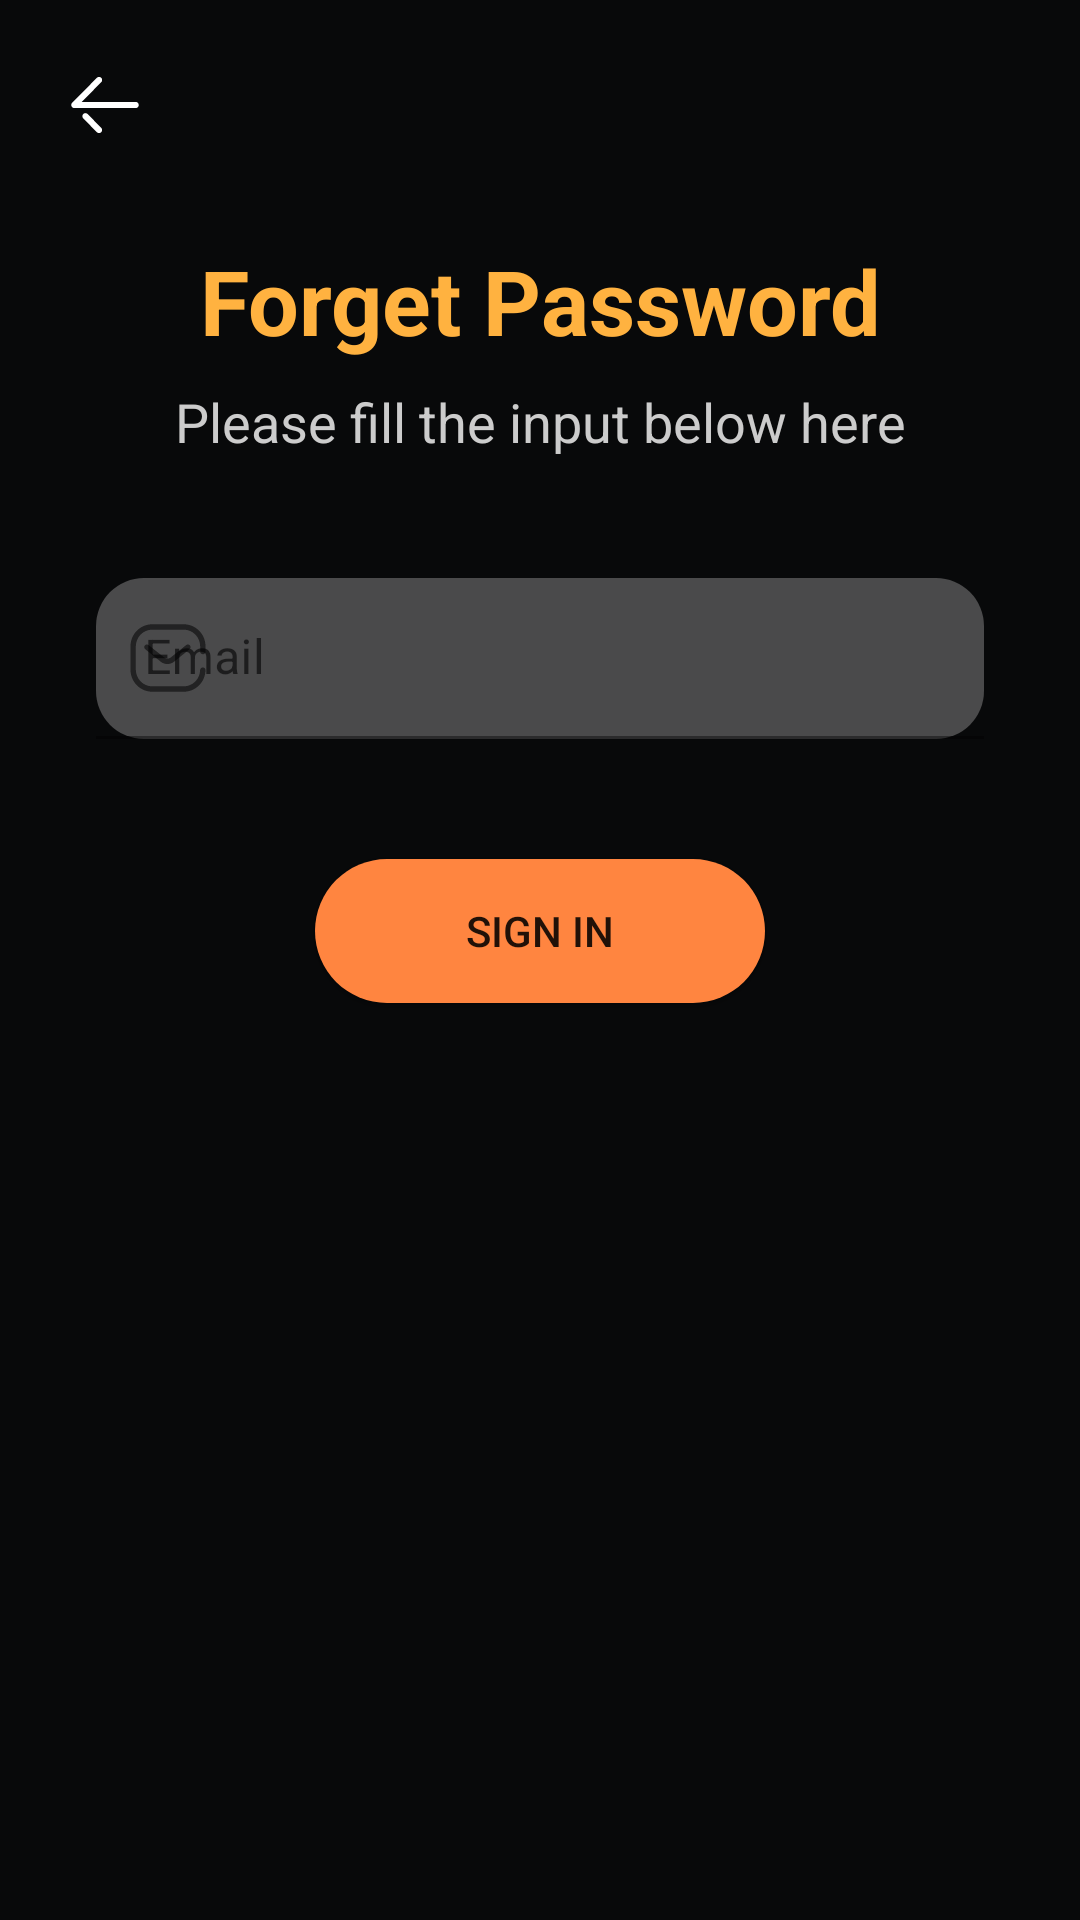

Layout XML and referenced resources for this Android screen:
<!-- AndroidManifest.xml: application theme Theme.NewsApp.light -->
<!-- res/layout/activity_forgot_password.xml -->
<?xml version="1.0" encoding="utf-8"?>
<androidx.constraintlayout.widget.ConstraintLayout
    xmlns:android="http://schemas.android.com/apk/res/android"
    xmlns:app="http://schemas.android.com/apk/res-auto"
    xmlns:tools="http://schemas.android.com/tools"
    android:layout_width="match_parent"
    android:layout_height="match_parent"
    android:theme="@style/Theme.NewsApp.light"
    android:background="@color/background_black"
    tools:context=".activity.ForgotPasswordActivity">
    <ImageButton
        android:id="@+id/btn_back_forgot"
        android:layout_width="wrap_content"
        android:layout_height="wrap_content"
        android:layout_marginStart="@dimen/_20dp"
        android:layout_marginTop="@dimen/_20dp"
        android:background="@color/background_black"
        app:layout_constraintEnd_toEndOf="parent"
        app:layout_constraintHorizontal_bias="0.0"
        app:layout_constraintStart_toStartOf="parent"
        app:layout_constraintTop_toTopOf="parent"
        app:srcCompat="@drawable/ic_arrow_left"
        />
    <TextView
        android:id="@+id/tv_title_forgot"
        android:layout_width="wrap_content"
        android:layout_height="wrap_content"
        android:layout_marginTop="@dimen/_80dp"
        android:text="@string/txt_forget_password"
        android:textColor="@color/main_color"
        android:textSize="30sp"
        android:textStyle="bold"
        app:layout_constraintEnd_toEndOf="parent"
        app:layout_constraintStart_toStartOf="parent"
        app:layout_constraintTop_toTopOf="parent"
        />
    <TextView
        android:id="@+id/tv_sub_title_forgot"
        android:layout_width="wrap_content"
        android:layout_height="wrap_content"
        android:layout_marginTop="8dp"
        android:text="@string/tv_sub_forgot"
        android:textColor="@color/text_color"
        android:textSize="@dimen/_18sp"
        app:layout_constraintEnd_toEndOf="parent"
        app:layout_constraintStart_toStartOf="parent"
        app:layout_constraintTop_toBottomOf="@+id/tv_title_forgot" />

    <com.google.android.material.textfield.TextInputLayout
        android:id="@+id/et_email_forgot_layout"
        style="@style/Widget.MaterialComponents.TextInputLayout.FilledBox.Dense"
        android:layout_width="match_parent"
        android:layout_height="wrap_content"
        android:layout_marginStart="@dimen/_32dp"
        android:layout_marginTop="@dimen/_40dp"
        android:layout_marginEnd="@dimen/_32dp"
        app:boxBackgroundColor="@color/background_secondary"
        app:boxBackgroundMode="filled"
        app:boxCornerRadiusTopEnd="@dimen/_16dp"
        app:boxCornerRadiusTopStart="@dimen/_16dp"
        app:boxCornerRadiusBottomEnd="@dimen/_16dp"
        app:boxCornerRadiusBottomStart="@dimen/_16dp"
        app:layout_constraintEnd_toEndOf="parent"
        app:layout_constraintStart_toStartOf="parent"
        app:layout_constraintTop_toBottomOf="@+id/tv_sub_title_forgot"
        app:startIconDrawable="@drawable/ic_message">

        <com.google.android.material.textfield.TextInputEditText
            android:id="@+id/et_email_forgot"
            android:layout_width="match_parent"
            android:layout_height="wrap_content"
            android:hint="@string/txt_email" />
    </com.google.android.material.textfield.TextInputLayout>

    <Button
        android:id="@+id/btn_forgot"
        android:layout_width="150dp"
        android:layout_height="wrap_content"
        android:layout_marginTop="@dimen/_40dp"
        android:background="@drawable/button_shape"
        android:text="@string/txt_sign_in"
        app:layout_constraintEnd_toEndOf="parent"
        app:layout_constraintStart_toStartOf="parent"
        app:layout_constraintTop_toBottomOf="@+id/et_email_forgot_layout"/>
</androidx.constraintlayout.widget.ConstraintLayout>
<!-- resources referenced by this layout -->
<resources>
  <color name="background_black">#08090A</color>
  <color name="background_secondary">#4A4A4B</color>
  <color name="main_color">#FFB240</color>
  <color name="text_color">#CCCCCC</color>
  <dimen name="_16dp">16dp</dimen>
  <dimen name="_18sp">18sp</dimen>
  <dimen name="_20dp">20dp</dimen>
  <dimen name="_32dp">32dp</dimen>
  <dimen name="_40dp">40dp</dimen>
  <dimen name="_80dp">80dp</dimen>
  <!-- drawable button_shape (drawable) -->
  <?xml version="1.0" encoding="utf-8"?>
  <shape xmlns:android="http://schemas.android.com/apk/res/android"
      android:shape="rectangle">
      <solid android:color="@color/secondary_main"/>
      <corners android:radius="@dimen/_24dp"/>
  </shape>
  <!-- drawable ic_arrow_left (drawable) -->
  <vector xmlns:android="http://schemas.android.com/apk/res/android"
      android:width="30dp"
      android:height="30dp"
      android:viewportWidth="30"
      android:viewportHeight="30">
    <path
        android:pathData="M25.3555,16.0301C25.8596,15.966 26.25,15.5291 26.25,15.0002C26.25,14.4273 25.7918,13.9623 25.2273,13.9623L7.2491,13.9623L13.7441,7.3983L13.836,7.2923C14.1422,6.8864 14.1118,6.3029 13.7468,5.93C13.3486,5.5245 12.7009,5.5231 12.3014,5.9272L4.0514,14.2653L3.9604,14.3698C3.822,14.5524 3.75,14.7753 3.75,15.0002C3.75,15.1345 3.7759,15.2687 3.8277,15.396C3.9859,15.7849 4.3582,16.0382 4.7727,16.0382H25.2273L25.3555,16.0301ZM13.747,24.07C14.1451,23.6631 14.1451,23.0058 13.7442,22.6017L9.1938,18.0029L9.0887,17.91C8.6869,17.6005 8.1133,17.6327 7.7483,18.0057C7.5492,18.2091 7.4497,18.4734 7.4497,18.7378C7.4497,19.0049 7.5492,19.2706 7.751,19.474L12.3001,24.0728L12.4052,24.1654C12.8073,24.4739 13.382,24.4417 13.747,24.07Z"
        android:fillColor="@color/white"
        android:fillType="evenOdd"/>
  </vector>
  <string name="tv_sub_forgot">Please fill the input below here</string>
  <string name="txt_email">Email</string>
  <string name="txt_forget_password">Forget Password</string>
  <string name="txt_sign_in">Sign In</string>
  <style name="Theme.NewsApp.light" parent="Theme.MaterialComponents.Light">
          
          <item name="colorPrimary">@color/main_color</item>
          <item name="colorPrimaryVariant">@color/secondary_main</item>
          <item name="colorOnPrimary">@color/white</item>
          
          <item name="colorSecondary">@color/white</item>
          <item name="colorSecondaryVariant">@color/teal_700</item>
          <item name="colorOnSecondary">@color/text_color</item>
          
          <item name="android:statusBarColor" tools:targetApi="l">?attr/colorPrimaryVariant</item>
          
      </style>
  <color name="secondary_main">#FF8540</color>
  <dimen name="_24dp">24dp</dimen>
  <color name="white">#FFFFFFFF</color>
  <color name="teal_700">#FF018786</color>
</resources>
